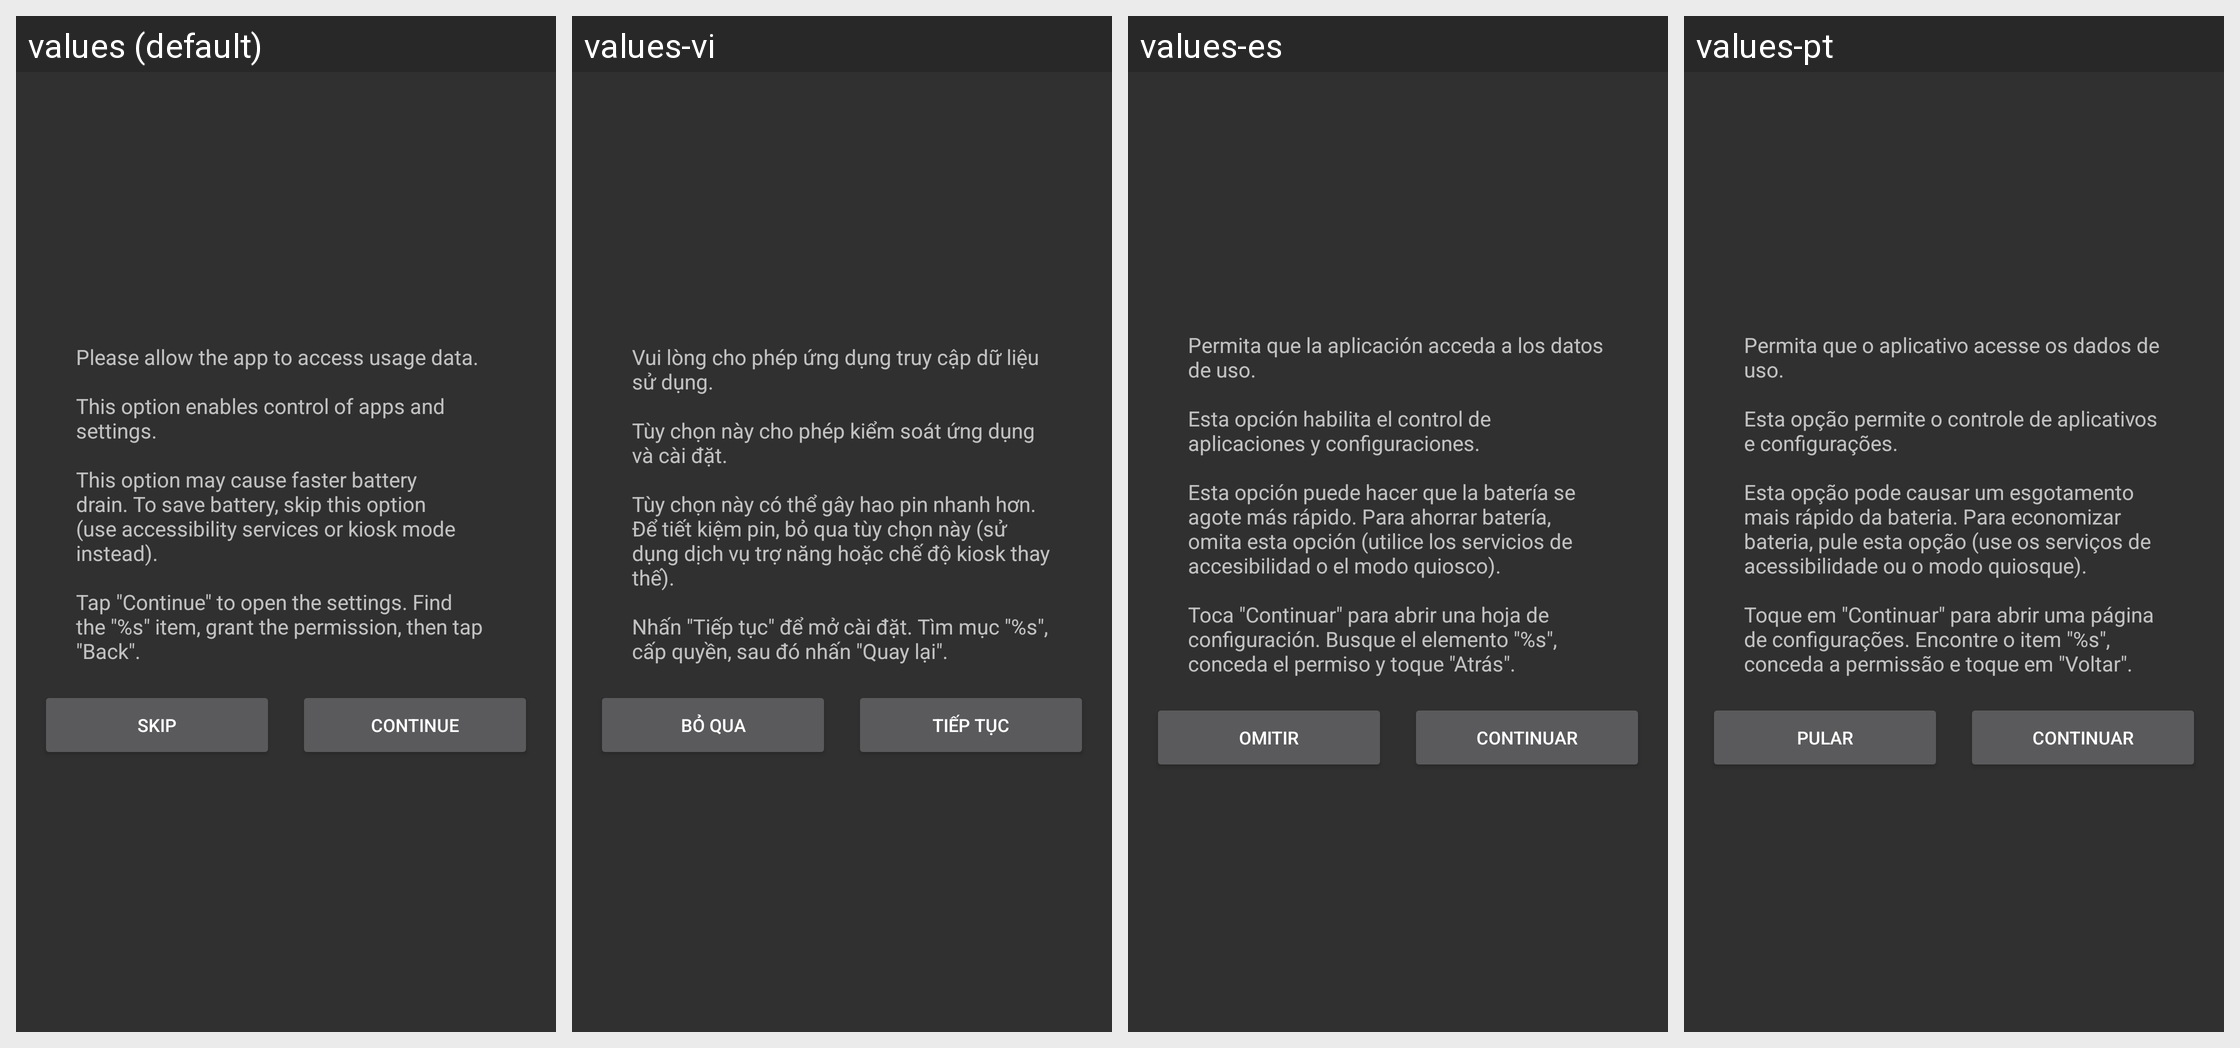

This grid shows one Android layout under several languages. Give, for every string resource on the screen, its name, the default text and each shown locale's text.
Android screen res/layout/dialog_history_settings.xml rendered under 4 locales, left to right: values (default), values-vi, values-es, values-pt. Device: Nexus 5 (rendered at 1080×1920; each locale shown at half size, 540×960, under a caption strip naming it); theme AppTheme.
Other locales in the repository, not shown: values-ar, values-cs, values-de, values-fr, values-hu, values-it, values-ja, values-pl-rPL, values-ru, values-tr, values-zh-rCN, values-zh-rHK, values-zh-rTW.
Strings drawn on this screen, with the default value and each locale's value (text and hints the layout hard-codes, and strings that could not be matched under every locale, appear in the picture but are not listed):

dialog_history_settings_title
  values: Please allow the app to access usage data.
      
      This option enables control of apps and settings.
      
      This option may cause faster battery drain. To save battery, skip this option (use accessibility services or kiosk mode instead).
      
      Tap "Continue" to open the settings. Find the "%s" item, grant the permission, then tap "Back".
  values-vi: Vui lòng cho phép ứng dụng truy cập dữ liệu sử dụng.
      
      Tùy chọn này cho phép kiểm soát ứng dụng và cài đặt.
      
      Tùy chọn này có thể gây hao pin nhanh hơn. Để tiết kiệm pin, bỏ qua tùy chọn này (sử dụng dịch vụ trợ năng hoặc chế độ kiosk thay thế).
      
      Nhấn "Tiếp tục" để mở cài đặt. Tìm mục "%s", cấp quyền, sau đó nhấn "Quay lại".
  values-es: Permita que la aplicación acceda a los datos de uso.
      
      Esta opción habilita el control de aplicaciones y configuraciones.
      
      Esta opción puede hacer que la batería se agote más rápido. Para ahorrar batería, omita esta opción (utilice los servicios de accesibilidad o el modo quiosco).
      
      Toca "Continuar" para abrir una hoja de configuración. Busque el elemento "%s", conceda el permiso y toque "Atrás".
  values-pt: Permita que o aplicativo acesse os dados de uso.
      
      Esta opção permite o controle de aplicativos e configurações.
      
      Esta opção pode causar um esgotamento mais rápido da bateria. Para economizar bateria, pule esta opção (use os serviços de acessibilidade ou o modo quiosque).
      
      Toque em "Continuar" para abrir uma página de configurações. Encontre o item "%s", conceda a permissão e toque em "Voltar".

dialog_history_settings_skip
  values: Skip
  values-vi: Bỏ qua
  values-es: Omitir
  values-pt: Pular

dialog_history_settings_continue
  values: Continue
  values-vi: Tiếp tục
  values-es: Continuar
  values-pt: Continuar
